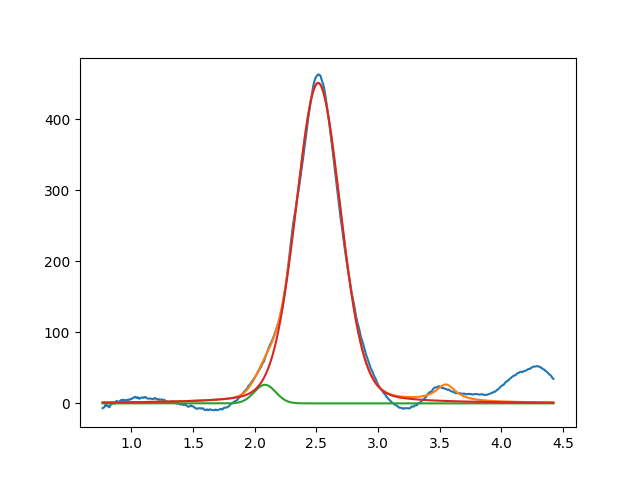

The file beside this chart, header and first rows:
2.082739385995495685e+00, 2.620906355111748809e+01, 2.059644534178703967e-01, 9.999999997394611873e-01
2.514350954000926563e+00, 4.514135145846072987e+02, 4.292132596842472836e-01, 8.175677340397816684e-01
3.549999999999427835e+00, 2.325720392294840266e+01, 1.999999999999999833e-01, 1.560873379152098124e-19
